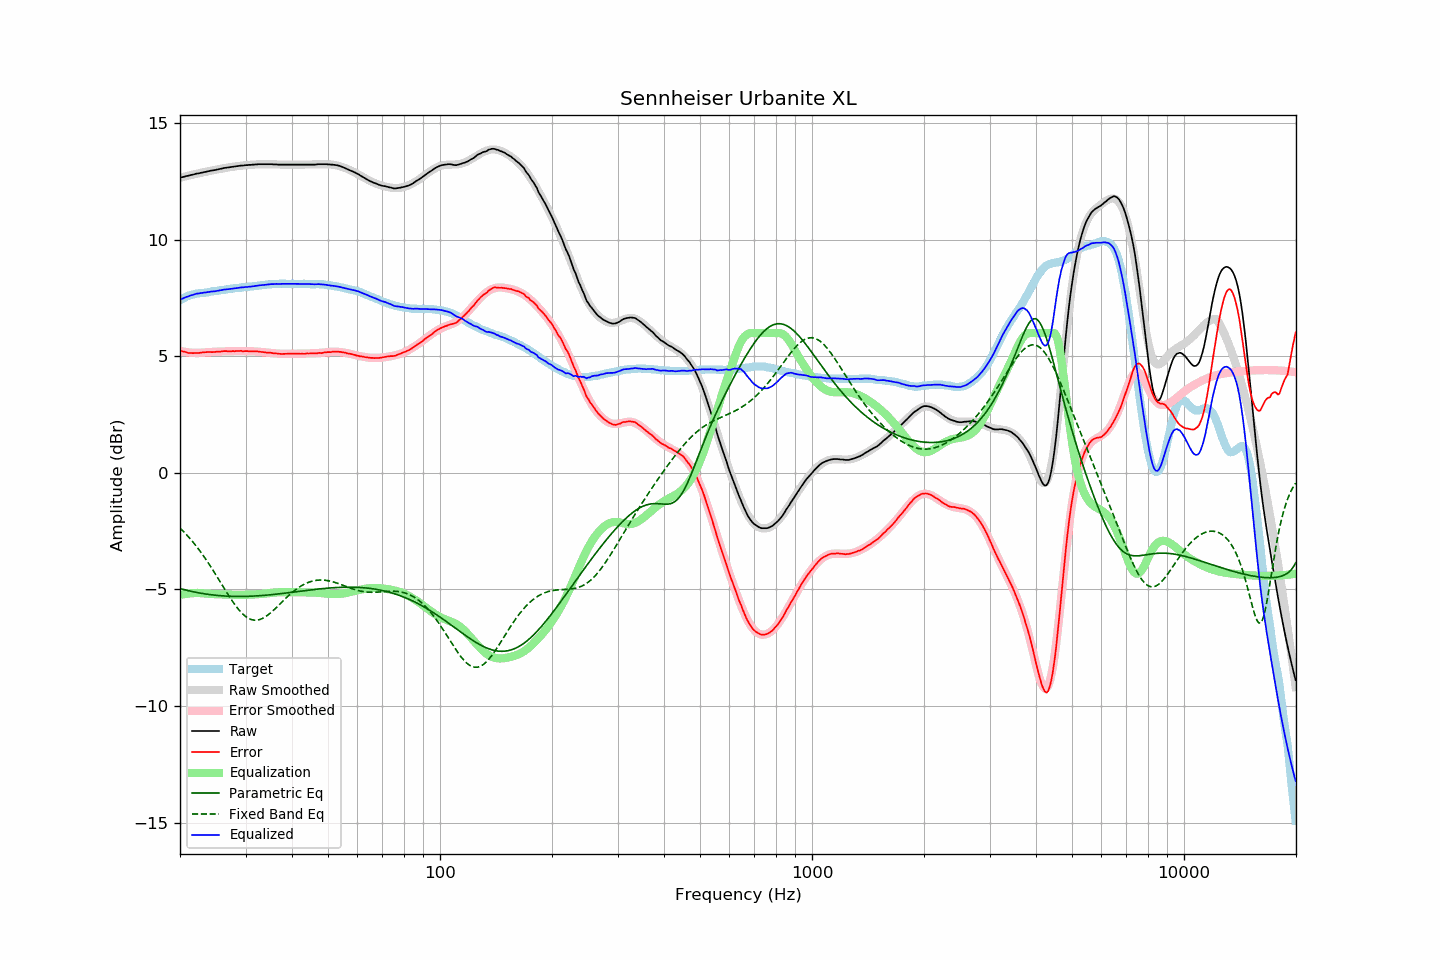

The file beside this chart, header and first rows:
frequency, raw, error, smoothed, error_smoothed, equalization, parametric_eq, fixed_band_eq, equalized_raw, equalized_smoothed, target
20.00, 12.67, 5.26, 12.67, 5.23, -5.23, -4.96, -2.36, 7.44, 7.43, 7.41
20.20, 12.69, 5.24, 12.68, 5.22, -5.22, -4.98, -2.43, 7.47, 7.47, 7.45
20.40, 12.70, 5.21, 12.70, 5.21, -5.21, -5.00, -2.50, 7.49, 7.50, 7.49
20.61, 12.72, 5.20, 12.72, 5.19, -5.19, -5.02, -2.57, 7.52, 7.52, 7.52
20.81, 12.74, 5.18, 12.74, 5.18, -5.18, -5.03, -2.65, 7.55, 7.55, 7.56
21.02, 12.75, 5.15, 12.75, 5.18, -5.18, -5.05, -2.72, 7.57, 7.58, 7.60
21.23, 12.77, 5.15, 12.77, 5.17, -5.17, -5.06, -2.80, 7.60, 7.60, 7.62
21.44, 12.79, 5.15, 12.78, 5.16, -5.16, -5.08, -2.88, 7.63, 7.62, 7.64
21.66, 12.80, 5.14, 12.80, 5.16, -5.16, -5.09, -2.96, 7.64, 7.64, 7.66
21.87, 12.82, 5.15, 12.82, 5.15, -5.15, -5.11, -3.04, 7.66, 7.66, 7.67
22.09, 12.84, 5.15, 12.83, 5.15, -5.15, -5.12, -3.13, 7.69, 7.68, 7.69
22.31, 12.85, 5.15, 12.85, 5.15, -5.15, -5.14, -3.22, 7.70, 7.70, 7.70
22.54, 12.86, 5.15, 12.86, 5.15, -5.15, -5.15, -3.31, 7.70, 7.71, 7.71
22.76, 12.88, 5.16, 12.88, 5.16, -5.16, -5.16, -3.40, 7.72, 7.72, 7.72
22.99, 12.89, 5.17, 12.89, 5.16, -5.16, -5.17, -3.50, 7.72, 7.73, 7.72
23.22, 12.91, 5.18, 12.91, 5.17, -5.17, -5.18, -3.60, 7.74, 7.74, 7.73
23.45, 12.92, 5.18, 12.92, 5.17, -5.17, -5.19, -3.70, 7.74, 7.75, 7.74
23.69, 12.94, 5.19, 12.93, 5.18, -5.18, -5.20, -3.80, 7.76, 7.76, 7.75
23.92, 12.95, 5.19, 12.95, 5.18, -5.18, -5.21, -3.90, 7.76, 7.76, 7.76
24.16, 12.97, 5.19, 12.96, 5.19, -5.19, -5.22, -4.01, 7.78, 7.77, 7.78
24.40, 12.98, 5.18, 12.98, 5.19, -5.19, -5.23, -4.12, 7.78, 7.78, 7.80
24.65, 12.99, 5.19, 12.99, 5.20, -5.20, -5.24, -4.23, 7.79, 7.79, 7.80
24.89, 13.00, 5.19, 13.01, 5.20, -5.20, -5.25, -4.34, 7.80, 7.80, 7.80
25.14, 13.02, 5.20, 13.02, 5.20, -5.20, -5.25, -4.45, 7.81, 7.81, 7.81
25.39, 13.03, 5.20, 13.03, 5.21, -5.21, -5.26, -4.56, 7.82, 7.83, 7.82
25.65, 13.05, 5.20, 13.05, 5.21, -5.21, -5.27, -4.67, 7.84, 7.84, 7.84
25.91, 13.06, 5.21, 13.06, 5.21, -5.21, -5.27, -4.78, 7.85, 7.85, 7.84
26.16, 13.08, 5.23, 13.07, 5.21, -5.21, -5.28, -4.90, 7.86, 7.86, 7.85
26.43, 13.09, 5.23, 13.08, 5.22, -5.22, -5.28, -5.01, 7.87, 7.87, 7.86
26.69, 13.10, 5.23, 13.10, 5.22, -5.22, -5.28, -5.12, 7.88, 7.88, 7.87
26.96, 13.11, 5.22, 13.11, 5.22, -5.22, -5.29, -5.23, 7.88, 7.88, 7.89
27.23, 13.12, 5.22, 13.12, 5.23, -5.23, -5.29, -5.34, 7.89, 7.89, 7.90
27.50, 13.13, 5.22, 13.13, 5.23, -5.23, -5.29, -5.44, 7.90, 7.90, 7.91
27.77, 13.14, 5.23, 13.14, 5.23, -5.23, -5.30, -5.54, 7.91, 7.91, 7.91
28.05, 13.15, 5.22, 13.15, 5.23, -5.23, -5.30, -5.64, 7.92, 7.92, 7.93
28.33, 13.16, 5.23, 13.16, 5.23, -5.23, -5.30, -5.73, 7.93, 7.93, 7.93
28.62, 13.17, 5.23, 13.17, 5.23, -5.23, -5.30, -5.82, 7.94, 7.94, 7.94
28.90, 13.18, 5.23, 13.18, 5.23, -5.23, -5.30, -5.90, 7.95, 7.95, 7.94
29.19, 13.19, 5.24, 13.18, 5.23, -5.23, -5.30, -5.98, 7.96, 7.95, 7.94
29.48, 13.19, 5.21, 13.19, 5.23, -5.23, -5.30, -6.05, 7.96, 7.96, 7.97
29.78, 13.20, 5.23, 13.20, 5.23, -5.23, -5.30, -6.11, 7.97, 7.97, 7.97
30.08, 13.21, 5.23, 13.20, 5.23, -5.23, -5.30, -6.17, 7.98, 7.98, 7.98
30.38, 13.21, 5.23, 13.21, 5.23, -5.23, -5.29, -6.21, 7.98, 7.98, 7.98
30.68, 13.22, 5.22, 13.22, 5.22, -5.22, -5.29, -6.25, 7.99, 7.99, 8.00
30.99, 13.22, 5.22, 13.22, 5.22, -5.22, -5.29, -6.28, 8.00, 8.00, 8.00
31.30, 13.23, 5.22, 13.23, 5.22, -5.22, -5.29, -6.30, 8.01, 8.01, 8.01
31.61, 13.23, 5.21, 13.23, 5.21, -5.21, -5.28, -6.31, 8.01, 8.02, 8.02
31.93, 13.24, 5.21, 13.24, 5.21, -5.21, -5.28, -6.32, 8.03, 8.02, 8.02
32.24, 13.24, 5.22, 13.24, 5.21, -5.21, -5.27, -6.31, 8.03, 8.03, 8.02
32.57, 13.25, 5.21, 13.24, 5.20, -5.20, -5.27, -6.30, 8.05, 8.04, 8.04
32.89, 13.25, 5.20, 13.25, 5.20, -5.20, -5.26, -6.28, 8.05, 8.05, 8.05
33.22, 13.25, 5.19, 13.25, 5.19, -5.19, -5.26, -6.25, 8.06, 8.06, 8.06
33.55, 13.25, 5.18, 13.25, 5.18, -5.18, -5.25, -6.22, 8.06, 8.06, 8.07
33.89, 13.25, 5.17, 13.25, 5.18, -5.18, -5.25, -6.18, 8.07, 8.07, 8.07
34.23, 13.25, 5.16, 13.25, 5.17, -5.17, -5.24, -6.13, 8.08, 8.08, 8.08
34.57, 13.25, 5.16, 13.25, 5.16, -5.16, -5.24, -6.08, 8.09, 8.09, 8.09
34.92, 13.25, 5.16, 13.24, 5.15, -5.15, -5.23, -6.02, 8.10, 8.09, 8.09
35.27, 13.25, 5.15, 13.24, 5.14, -5.14, -5.22, -5.96, 8.10, 8.10, 8.10
35.62, 13.24, 5.13, 13.24, 5.14, -5.14, -5.21, -5.90, 8.10, 8.10, 8.11
35.97, 13.24, 5.13, 13.24, 5.13, -5.13, -5.21, -5.84, 8.11, 8.11, 8.10
... 635 more rows
